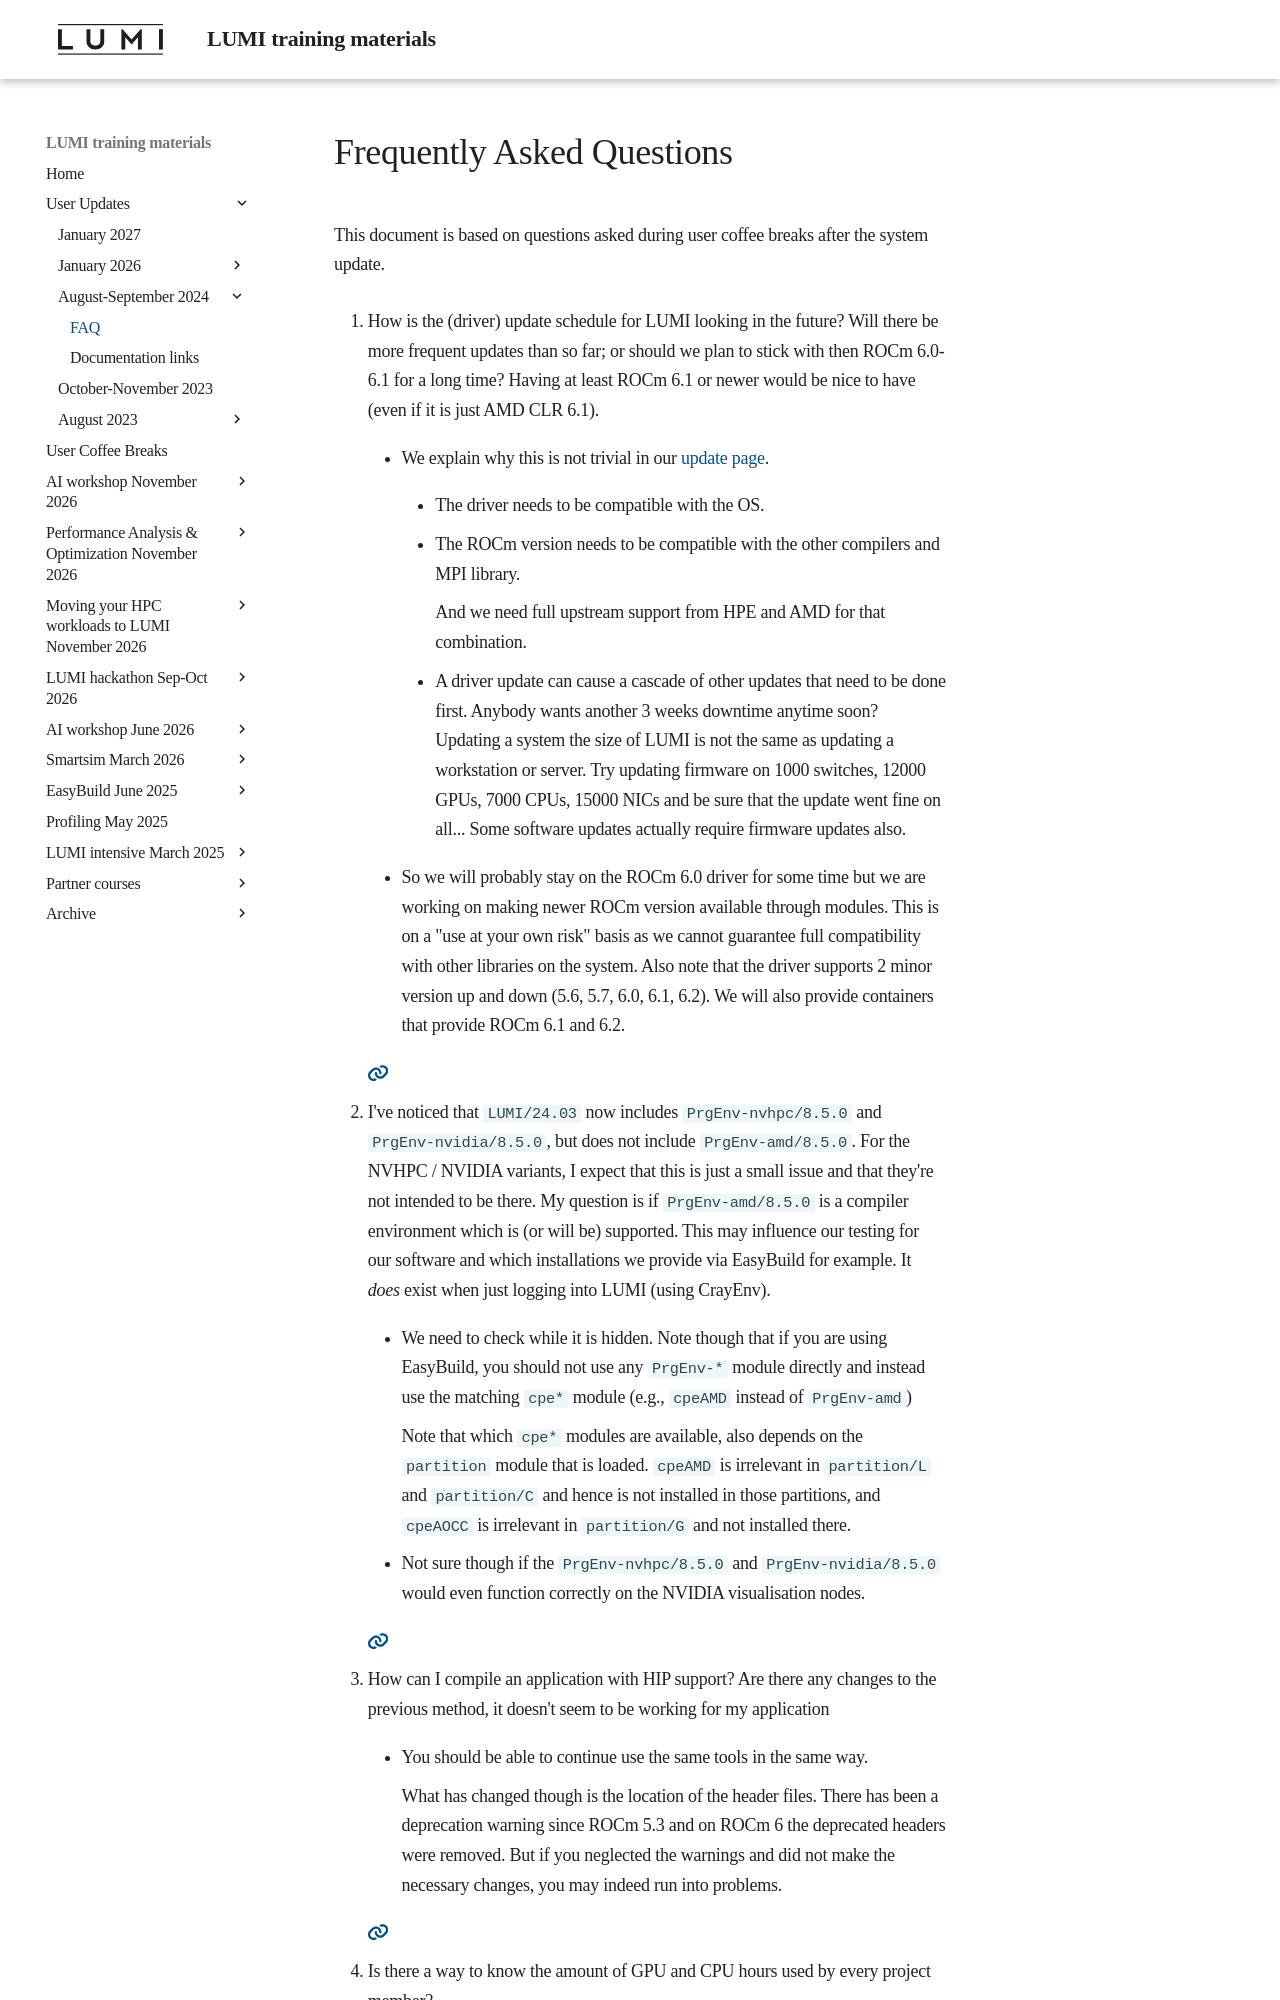

repository: Lumi-supercomputer/LUMI-training-materials · page: User-Updates/Update-202409/202409_FAQ/index.html · generator: mkdocs

# Frequently Asked Questions

This document is based on questions asked during user coffee breaks after the system update.


1.  <a name="future_driver_updates"></a>How is the (driver) update schedule for LUMI looking in the future? 
    Will there be more frequent updates than so far; or should we plan to stick with then ROCm 6.0-6.1 for a long time? 
    Having at least ROCm 6.1 or newer would be nice to have (even if it is just AMD CLR 6.1).

    -   We explain why this is not trivial in our [update page](index.md).

        -   The driver needs to be compatible with the OS.

        -   The ROCm version needs to be compatible with the other compilers and MPI library.

            And we need full upstream support from HPE and AMD for that combination.

        -   A driver update can cause a cascade of other updates that need to be done first.
            Anybody wants another 3 weeks downtime anytime soon? Updating a system the size of
            LUMI is not the same as updating a workstation or server. Try updating firmware on
            1000 switches, 12000 GPUs, 7000 CPUs, 15000 NICs and be sure that the update went
            fine on all... Some software updates actually require firmware updates also.

    -   So we will probably stay on the ROCm 6.0 driver for some time but we are working on making newer 
        ROCm version available through modules. This is on a "use at your own risk" basis as we cannot
        guarantee full compatibility with other libraries on the system.
        Also note that the driver supports 2 minor version up and down (5.6, 5.7, 6.0, 6.1, 6.2). 
        We will also provide containers that provide ROCm 6.1 and 6.2.

    [:fontawesome-solid-link:](#future_driver_updates)

2.  <a name="PrgEnvAmd_hidden"></a>I've noticed that `LUMI/24.03` now includes `PrgEnv-nvhpc/8.5.0` and `PrgEnv-nvidia/8.5.0`, 
    but does not include `PrgEnv-amd/8.5.0`. For the NVHPC / NVIDIA variants, 
    I expect that this is just a small issue and that they're not intended to be there. 
    My question is if `PrgEnv-amd/8.5.0` is a compiler environment which is (or will be) 
    supported. This may influence our testing for our software and which installations we 
    provide via EasyBuild for example. It _does_ exist when just logging into LUMI (using CrayEnv).

    -   We need to check while it is hidden. Note though that if you are using EasyBuild,
        you should not use any `PrgEnv-*` module directly and instead use the matching `cpe*` 
        module (e.g., `cpeAMD` instead of `PrgEnv-amd`)

        Note that which `cpe*` modules are available, also depends on the `partition` module that
        is loaded. `cpeAMD` is irrelevant in `partition/L` and `partition/C` and hence is not installed
        in those partitions, and `cpeAOCC` is irrelevant in `partition/G` and not installed there.

    -   Not sure though if the `PrgEnv-nvhpc/8.5.0` and `PrgEnv-nvidia/8.5.0` would even function
        correctly on the NVIDIA visualisation nodes.

    [:fontawesome-solid-link:](#PrgEnvAmd_hidden)

3.  <a name="compile_hip_header_files"></a>How can I compile an application with HIP support? Are there any changes to the previous method, 
    it doesn't seem to be working for my application

    -   You should be able to continue use the same tools in the same way. 
     
        What has changed though is the location of the header files. 
        There has been a deprecation warning since ROCm 5.3 and on ROCm 6 the deprecated headers were removed. 
        But if you neglected the warnings and did not make the necessary changes, you 
        may indeed run into problems.

    [:fontawesome-solid-link:](#compile_hip_header_files)
    
4.  <a name="billing_preport_per_user_per_project"></a>Is there a way to know the amount of GPU and CPU hours 
    used by every project member?

    -   No, and there are no plans to implement this.
